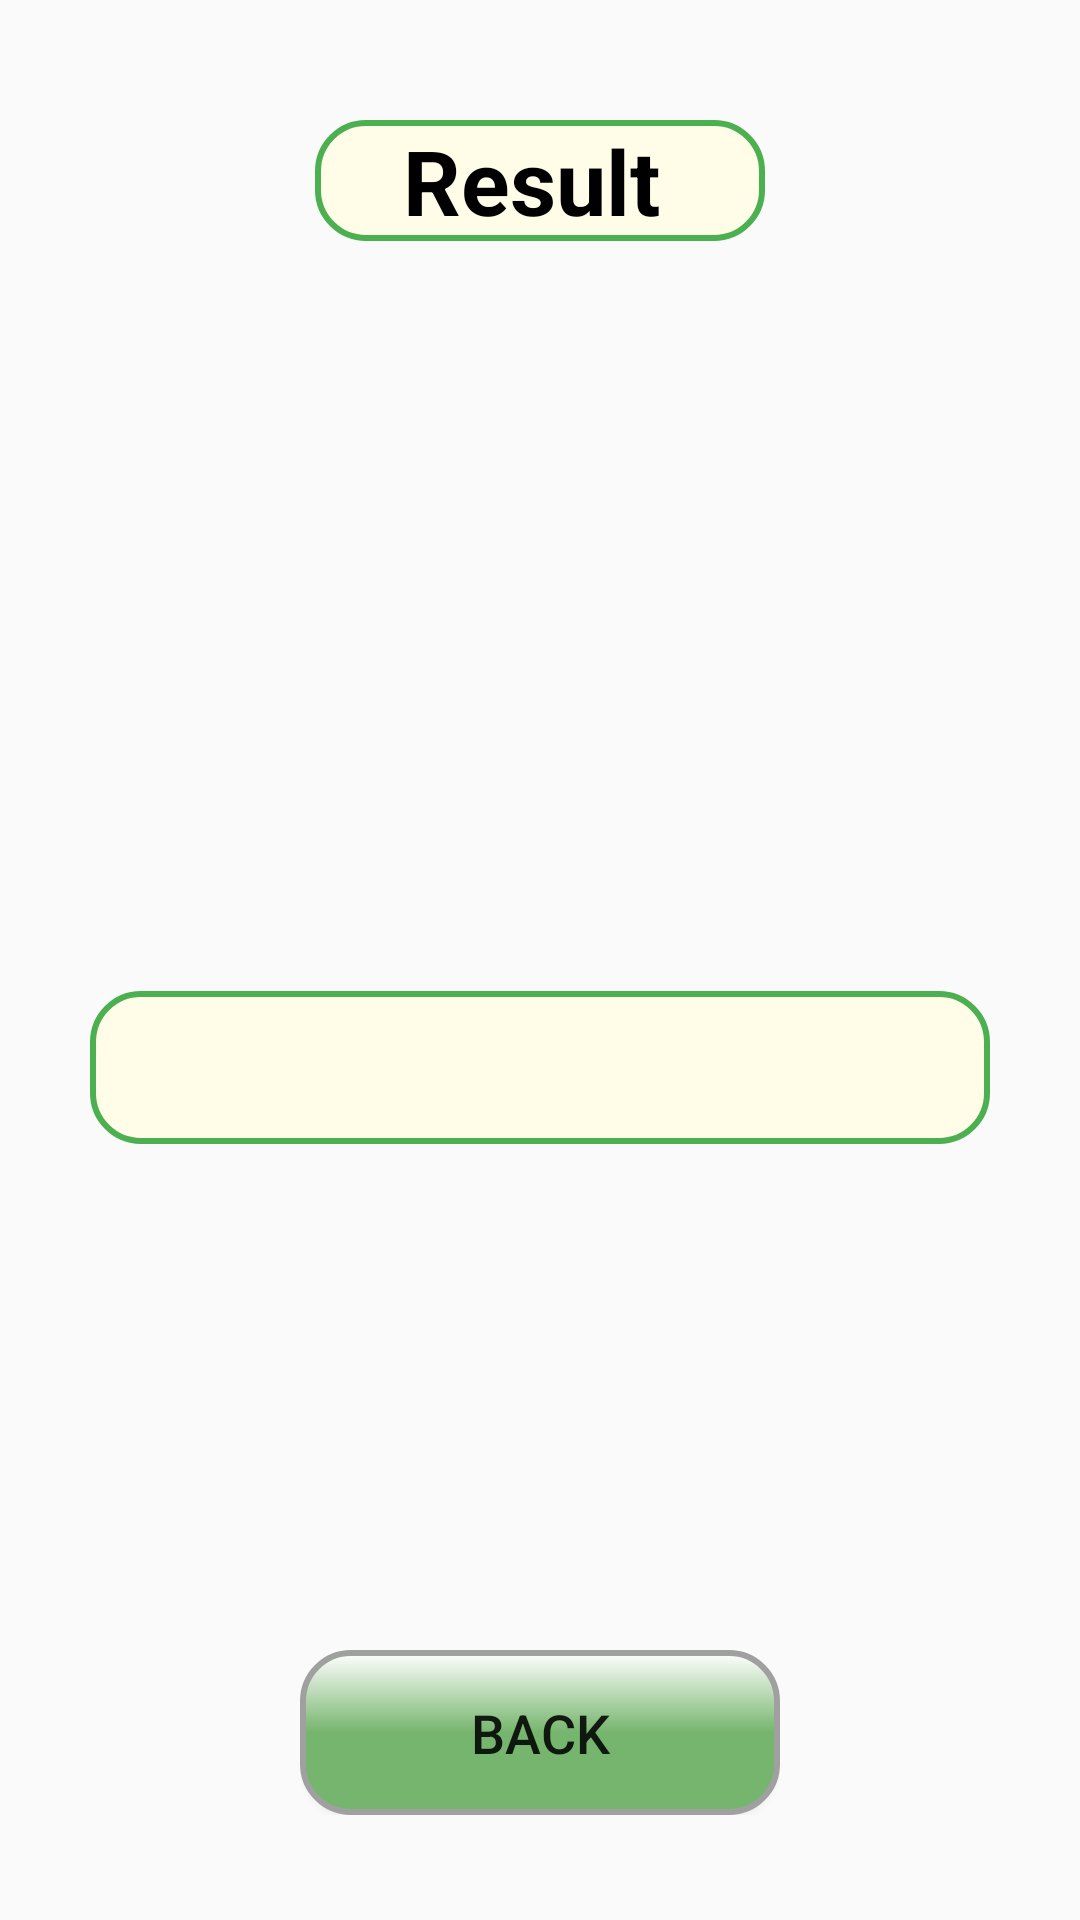

Write the Android layout XML for this screen, with the resource values it uses.
<!-- AndroidManifest.xml: application theme AppTheme -->
<!-- res/layout/speechresult.xml -->
<?xml version="1.0" encoding="utf-8"?>
<RelativeLayout xmlns:android="http://schemas.android.com/apk/res/android"
    xmlns:app="http://schemas.android.com/apk/res-auto"
    android:layout_width="match_parent"
    android:layout_height="match_parent"
    android:background="@drawable/speech_result">

    
    <TextView
        android:id="@+id/topLabel"
        android:layout_width="150dp"
        android:layout_height="wrap_content"
        android:text="    Result"
        android:textColor="#000000"
        android:textSize="30sp"
        android:textStyle="bold"
        android:background="@drawable/rounded_textview"
        android:layout_marginTop="40dp"
        android:layout_centerHorizontal="true" />

    
    <TextView
        android:id="@+id/resultTextView"
        android:layout_width="300dp"
        android:layout_height="wrap_content"
        android:text="                      "
        android:textColor="#000000"
        android:textSize="20sp"
        android:layout_below="@id/topLabel"
        android:layout_marginTop="250dp"
        android:background="@drawable/rounded_textview"
        android:layout_centerHorizontal="true"
        android:gravity="center"
        android:padding="12dp" />

    <LinearLayout
        android:id="@+id/navigationLayout"
        android:layout_width="260dp"
        android:layout_height="55dp"
        android:layout_alignParentBottom="true"
        android:layout_centerHorizontal="true"
        android:layout_marginBottom="35dp"
        android:orientation="horizontal"
        android:paddingHorizontal="50dp"
        android:gravity="center_vertical">

        <Button
            android:id="@+id/backButton"
            android:layout_width="0dp"
            android:layout_height="55dp"
            android:layout_weight="1"
            android:text="Back"
            android:textSize="18sp"
            android:background="@drawable/button_3d_round"/>
    </LinearLayout>


    
    <com.airbnb.lottie.LottieAnimationView
        android:id="@+id/celebrationAnimation"
        android:layout_width="match_parent"
        android:layout_height="match_parent"
        android:layout_alignParentTop="true"
        android:layout_alignParentBottom="true"
        app:lottie_rawRes="@raw/fireworks"
        app:lottie_autoPlay="false"
        app:lottie_loop="false"
        android:visibility="gone" />

</RelativeLayout>
<!-- resources referenced by this layout -->
<resources>
  <!-- drawable button_3d_round (drawable) -->
  <?xml version="1.0" encoding="utf-8"?>
  <layer-list xmlns:android="http://schemas.android.com/apk/res/android">
      
      <item
          android:right="2dp"
          android:left="2dp"
          android:top="2dp"
          android:bottom="2dp">
          <shape>
              <solid android:color="#88000000"/> 
              <corners android:radius="16dp"/> 
          </shape>
      </item>
  
      
      <item>
          <shape>
              <gradient
                  android:startColor="#FFFFFF"
              android:centerColor="#76B56D"
              android:endColor="#76B56D"
              android:angle="270"/>
              <corners android:radius="16dp"/> 
              <stroke
                  android:color="#A0A0A0"
              android:width="2dp"/>    
          </shape>
      </item>
  </layer-list>
  <!-- drawable rounded_textview (drawable) -->
  <?xml version="1.0" encoding="utf-8"?>
  <shape xmlns:android="http://schemas.android.com/apk/res/android"
      android:shape="rectangle">
      <solid android:color="#FFFDE7" /> 
      <stroke android:width="2dp" android:color="#4CAF50" /> 
      <corners android:radius="16dp" />
  </shape>
  <style name="AppTheme" parent="Theme.AppCompat.Light.NoActionBar">
          <item name="colorButtonNormal">@null</item>
      </style>
</resources>
